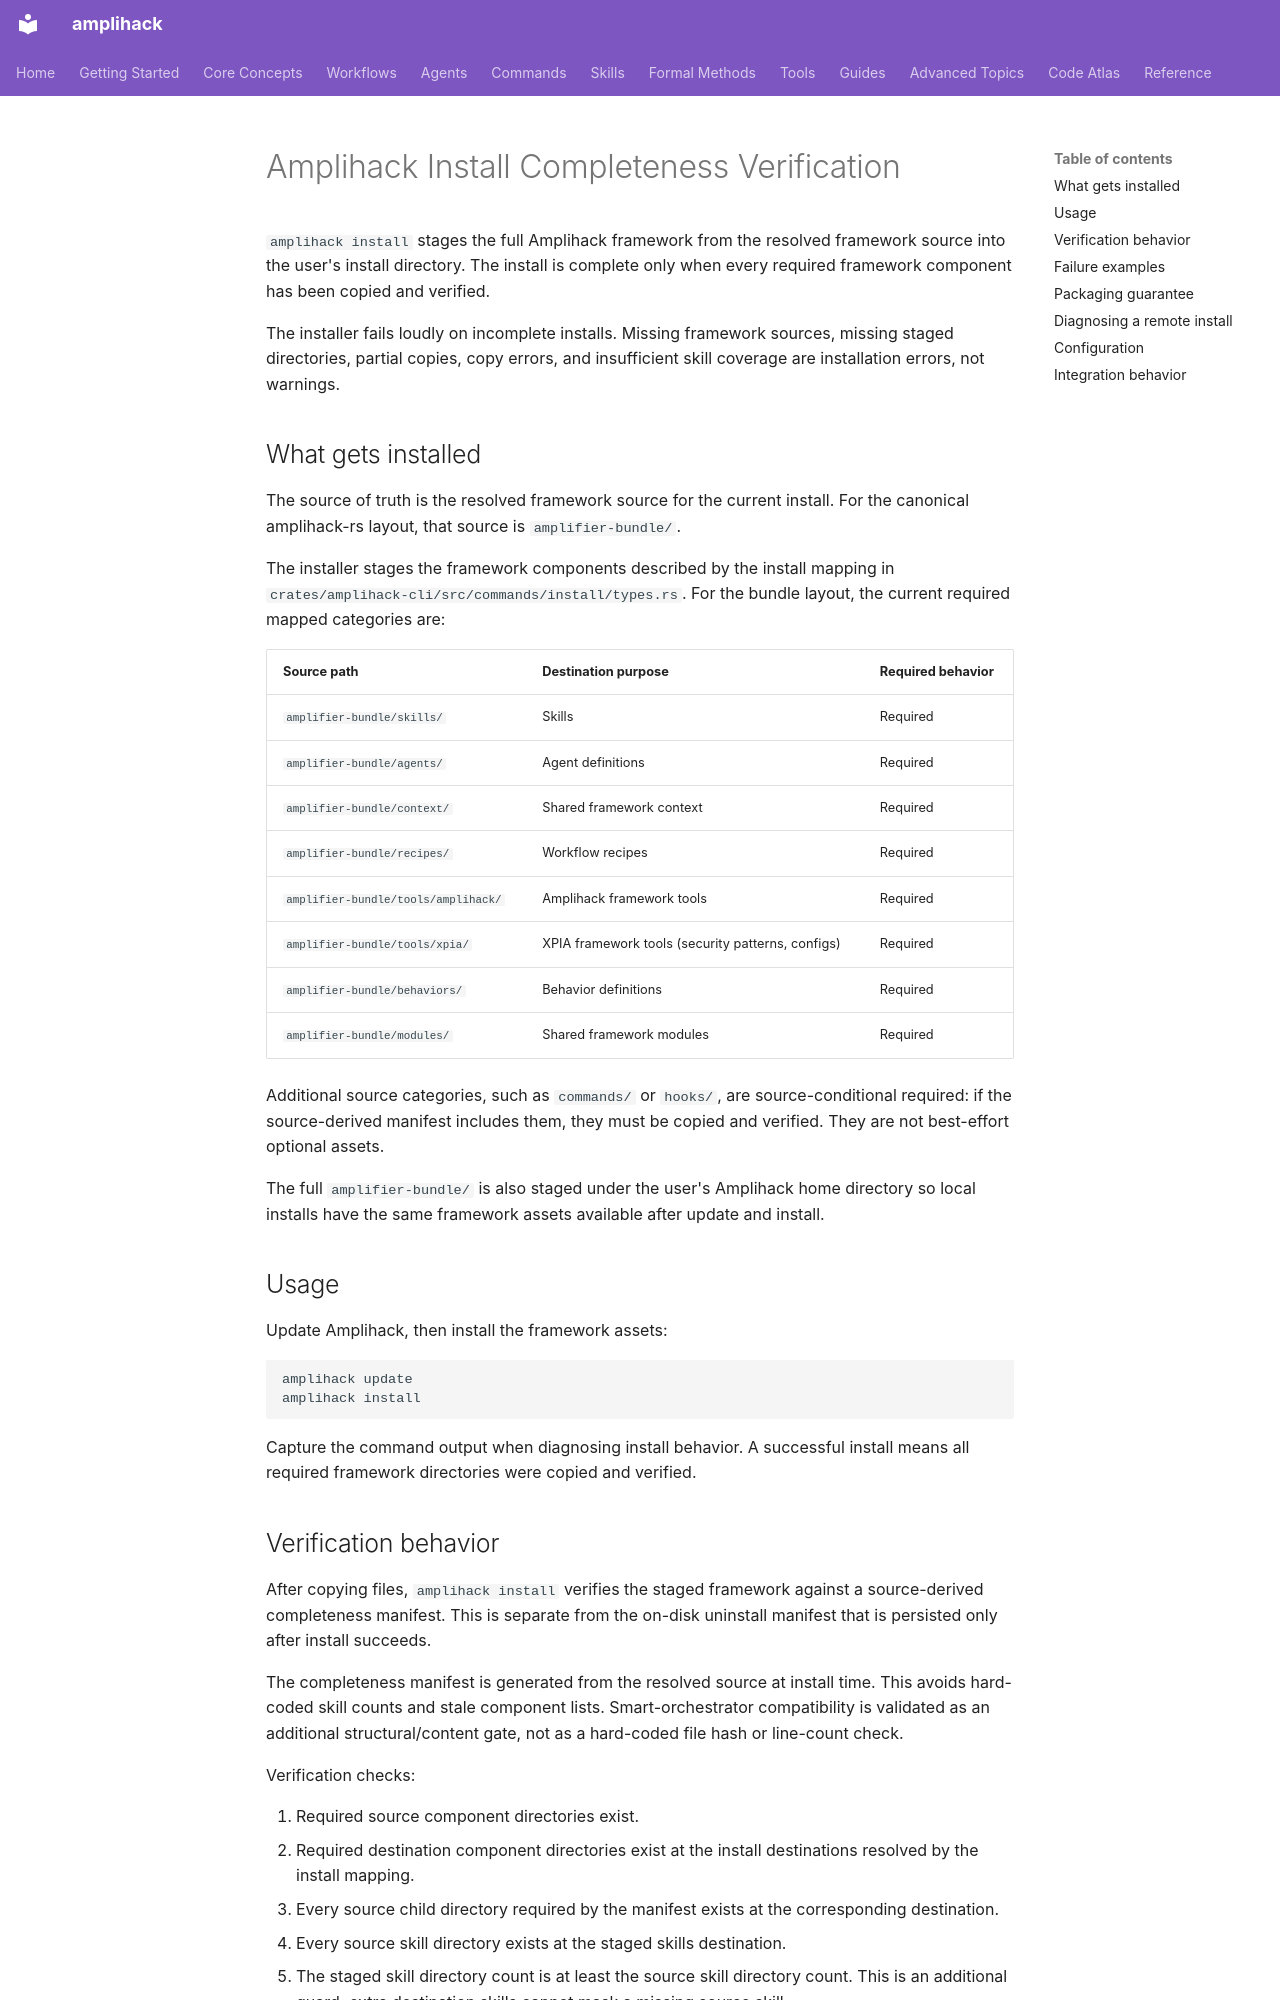

repository: rysweet/amplihack-rs · page: reference/install-completeness/index.html · generator: mkdocs

# Amplihack Install Completeness Verification

`amplihack install` stages the full Amplihack framework from the resolved framework source into the user's install directory. The install is complete only when every required framework component has been copied and verified.

The installer fails loudly on incomplete installs. Missing framework sources, missing staged directories, partial copies, copy errors, and insufficient skill coverage are installation errors, not warnings.

## What gets installed

The source of truth is the resolved framework source for the current install. For the canonical amplihack-rs layout, that source is `amplifier-bundle/`.

The installer stages the framework components described by the install mapping in `crates/amplihack-cli/src/commands/install/types.rs`. For the bundle layout, the current required mapped categories are:

| Source path | Destination purpose | Required behavior |
| --- | --- | --- |
| `amplifier-bundle/skills/` | Skills | Required |
| `amplifier-bundle/agents/` | Agent definitions | Required |
| `amplifier-bundle/context/` | Shared framework context | Required |
| `amplifier-bundle/recipes/` | Workflow recipes | Required |
| `amplifier-bundle/tools/amplihack/` | Amplihack framework tools | Required |
| `amplifier-bundle/tools/xpia/` | XPIA framework tools (security patterns, configs) | Required |
| `amplifier-bundle/behaviors/` | Behavior definitions | Required |
| `amplifier-bundle/modules/` | Shared framework modules | Required |

Additional source categories, such as `commands/` or `hooks/`, are source-conditional required: if the source-derived manifest includes them, they must be copied and verified. They are not best-effort optional assets.

The full `amplifier-bundle/` is also staged under the user's Amplihack home directory so local installs have the same framework assets available after update and install.

## Usage

Update Amplihack, then install the framework assets:

```bash
amplihack update
amplihack install
```

Capture the command output when diagnosing install behavior. A successful install means all required framework directories were copied and verified.
